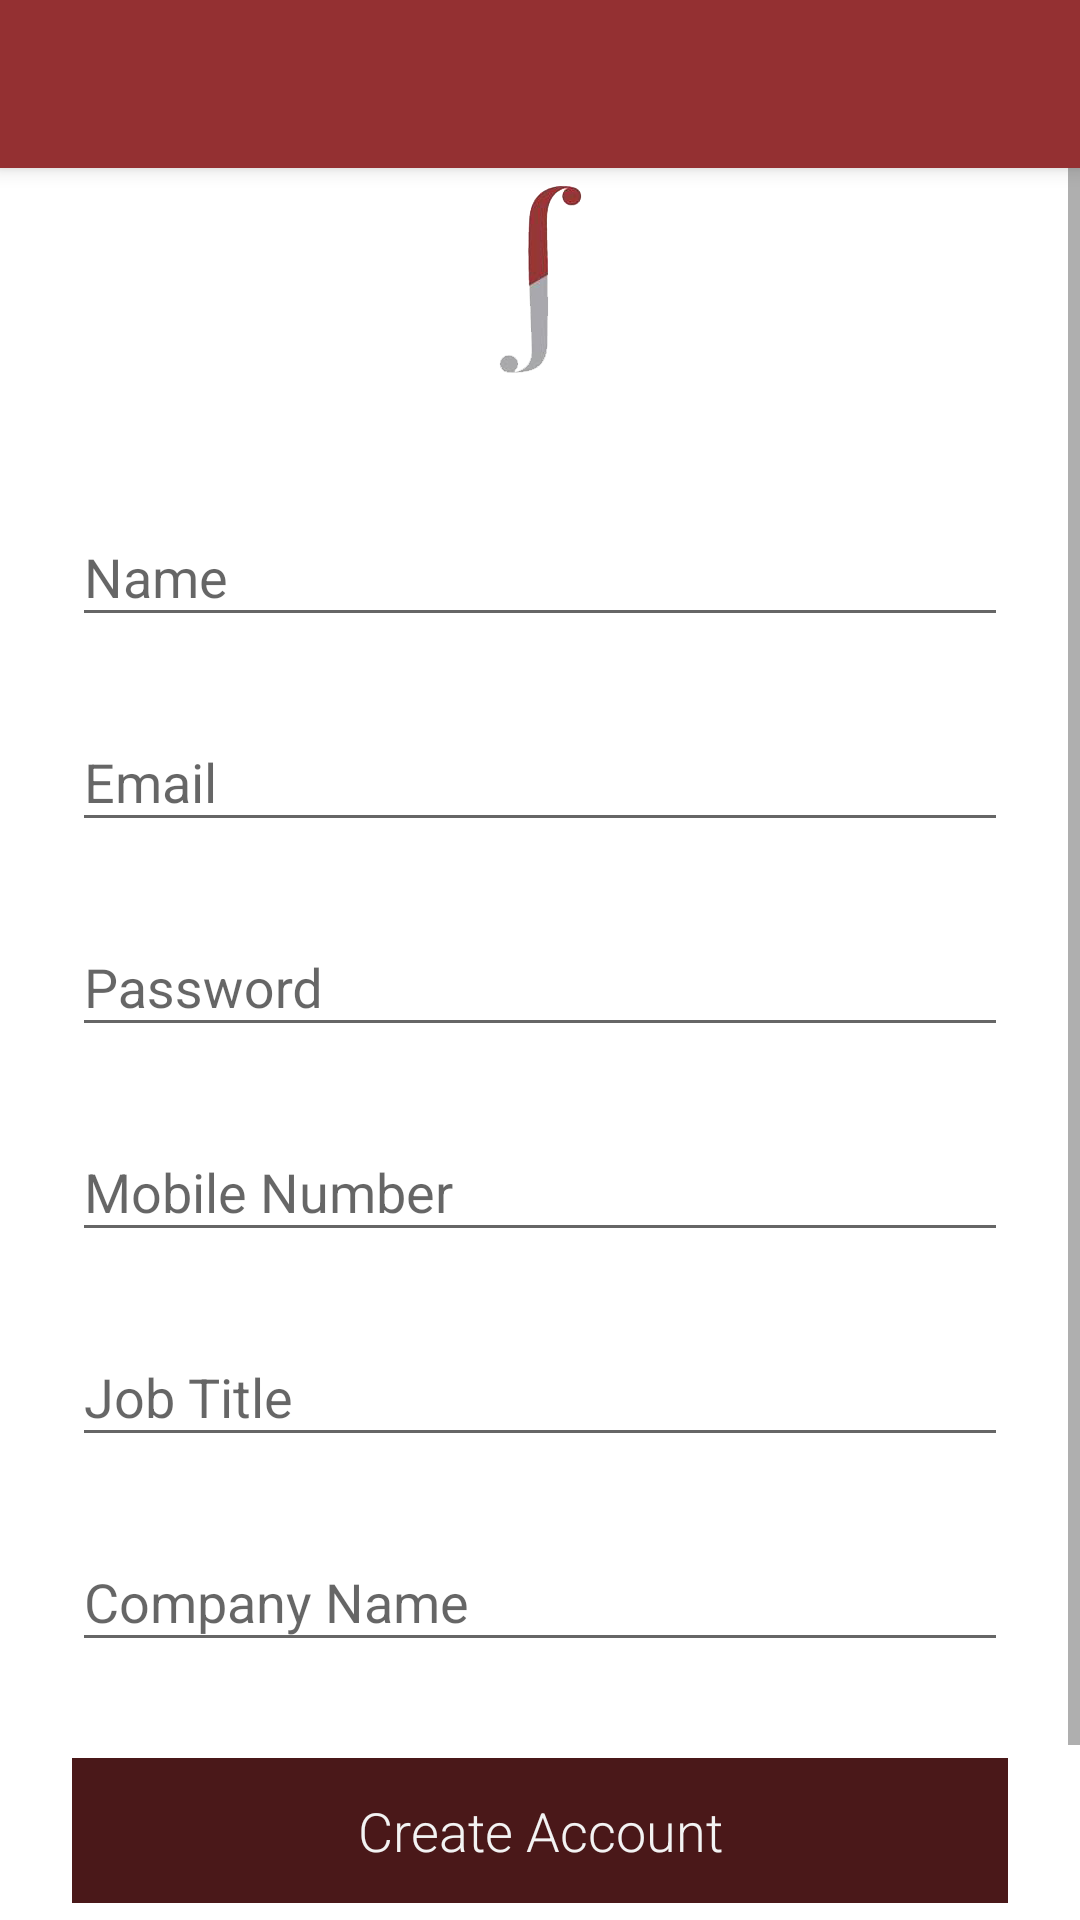

Here is an Android app screen rendered from its layout file. Give the layout XML and the strings, colors and styles it references.
<!-- AndroidManifest.xml: application theme AppTheme -->
<!-- res/layout/activity_register_visitor.xml -->
<?xml version="1.0" encoding="utf-8"?>
<android.support.design.widget.CoordinatorLayout xmlns:android="http://schemas.android.com/apk/res/android"
    xmlns:app="http://schemas.android.com/apk/res-auto"
    xmlns:tools="http://schemas.android.com/tools"
    android:layout_width="match_parent"
    android:layout_height="match_parent"
    android:fitsSystemWindows="true"
    tools:context="com.tatweer.moh.takamulpoc.Activities.RegisterVisitor">

    <android.support.design.widget.AppBarLayout
        android:layout_width="match_parent"
        android:layout_height="wrap_content"
        android:theme="@style/AppTheme.AppBarOverlay">

        <android.support.v7.widget.Toolbar
            android:id="@+id/toolbar"
            android:layout_width="match_parent"
            android:layout_height="?attr/actionBarSize"
            android:background="?attr/colorPrimary"
            app:popupTheme="@style/AppTheme.PopupOverlay" />

    </android.support.design.widget.AppBarLayout>

    <include layout="@layout/content_register_visitor" />

</android.support.design.widget.CoordinatorLayout>
<!-- res/layout/content_register_visitor.xml (included above) -->
<?xml version="1.0" encoding="utf-8"?>
<ScrollView
    xmlns:android="http://schemas.android.com/apk/res/android"
    android:layout_width="fill_parent"
    android:layout_height="fill_parent"
    android:fitsSystemWindows="true">

    <LinearLayout
        android:layout_width="match_parent"
        android:layout_height="wrap_content"
        android:orientation="vertical"
        android:paddingLeft="24dp"
        android:paddingRight="24dp"
        android:paddingTop="56dp">

        <ImageView android:layout_width="wrap_content"
            android:layout_height="72dp"
            android:layout_gravity="center_horizontal"
            android:layout_marginBottom="24dp"
            android:src="@drawable/app_logo_takamul" />

        
        <android.support.design.widget.TextInputLayout
            android:layout_width="match_parent"
            android:layout_height="wrap_content"
            android:layout_marginBottom="8dp"
            android:layout_marginTop="8dp">
            <EditText android:id="@+id/input_name"
                android:layout_width="match_parent"
                android:layout_height="wrap_content"
                android:hint="Name"
                android:inputType="textCapWords" />
        </android.support.design.widget.TextInputLayout>

        
        <android.support.design.widget.TextInputLayout
            android:layout_width="match_parent"
            android:layout_height="wrap_content"
            android:layout_marginBottom="8dp"
            android:layout_marginTop="8dp">
            <EditText android:id="@+id/input_email"
                android:layout_width="match_parent"
                android:layout_height="wrap_content"
                android:hint="Email"
                android:inputType="textEmailAddress" />
        </android.support.design.widget.TextInputLayout>

        
        <android.support.design.widget.TextInputLayout
            android:layout_width="match_parent"
            android:layout_height="wrap_content"
            android:layout_marginBottom="8dp"
            android:layout_marginTop="8dp">
            <EditText android:id="@+id/input_password"
                android:layout_width="match_parent"
                android:layout_height="wrap_content"
                android:hint="Password"
                android:inputType="textPassword"/>
        </android.support.design.widget.TextInputLayout>

        
        <android.support.design.widget.TextInputLayout
            android:layout_width="match_parent"
            android:layout_height="wrap_content"
            android:layout_marginBottom="8dp"
            android:layout_marginTop="8dp">
            <EditText android:id="@+id/input_mobile"
                android:layout_width="match_parent"
                android:layout_height="wrap_content"
                android:hint="Mobile Number"
                android:inputType="phone"/>
        </android.support.design.widget.TextInputLayout>


        
        <android.support.design.widget.TextInputLayout
            android:layout_width="match_parent"
            android:layout_height="wrap_content"
            android:layout_marginBottom="8dp"
            android:layout_marginTop="8dp">
            <EditText android:id="@+id/jobTitle"
                android:layout_width="match_parent"
                android:layout_height="wrap_content"
                android:hint="Job Title"
                android:inputType="textCapWords"/>
        </android.support.design.widget.TextInputLayout>


        
        <android.support.design.widget.TextInputLayout
            android:layout_width="match_parent"
            android:layout_height="wrap_content"
            android:layout_marginBottom="8dp"
            android:layout_marginTop="8dp">
            <EditText android:id="@+id/company"
                android:layout_width="match_parent"
                android:layout_height="wrap_content"
                android:hint="Company Name"
                android:inputType="textCapWords"/>
        </android.support.design.widget.TextInputLayout>

        
        <android.support.v7.widget.AppCompatButton
            android:id="@+id/btn_signup"
            android:layout_width="fill_parent"
            android:layout_height="wrap_content"
            android:layout_marginBottom="24dp"
            android:layout_marginTop="24dp"
            android:padding="12dp"
            android:text="Create Account"/>

        <TextView android:id="@+id/link_login"
            android:layout_width="fill_parent"
            android:layout_height="wrap_content"
            android:layout_marginBottom="24dp"
            android:gravity="center"
            android:text="Already a member? Login"
            android:textSize="16dip"/>

    </LinearLayout>
</ScrollView>
<!-- resources referenced by this layout -->
<resources>
  <!-- drawable app_logo_takamul: png bitmap (drawable-xxhdpi, 9319 bytes) -->
  <style name="AppTheme.AppBarOverlay" parent="ThemeOverlay.AppCompat.Dark.ActionBar" />
  <style name="AppTheme.PopupOverlay" parent="ThemeOverlay.AppCompat.Light" />
  <style name="AppTheme" parent="Theme.AppCompat.Light.NoActionBar">
          <item name="colorPrimary">@color/colorPrimary</item>
          <item name="colorPrimaryDark">@color/colorPrimaryDark</item>
          <item name="colorAccent">@color/colorAccent</item>
          <item name="windowNoTitle">true</item>
          <item name="windowActionBar">false</item>
          <item name="android:textColorPrimary">@color/textColorPrimary</item>
          <item name="android:textColorSecondary">@color/textColorSecondary</item>
          
          <item name="android:windowBackground">@color/background</item>
          <item name="android:colorBackground">@color/background</item>
          <item name="android:textViewStyle">@style/RobotoTextViewStyle</item>
          <item name="android:buttonStyle">@style/RobotoButtonStyle</item>
          <item name="android:windowAnimationStyle">@null</item>
          <item name="alertDialogTheme">@style/AppCompatAlertDialogStyle</item>
      </style>
  <color name="colorPrimary">#943032</color>
  <color name="colorPrimaryDark">#4A1819</color>
  <color name="colorAccent">#606060</color>
  <color name="textColorPrimary">#222222</color>
  <color name="textColorSecondary">#666666</color>
  <color name="background">#FFFFFF</color>
  <style name="RobotoTextViewStyle" parent="android:Widget.TextView">
          <item name="android:fontFamily">sans-serif-light</item>
          <item name="android:background">#0000</item>
          <item name="android:textColor">@color/textColorPrimary</item>
      </style>
  <style name="RobotoButtonStyle" parent="android:Widget.Holo.Button">
          <item name="android:fontFamily">sans-serif-light</item>
          <item name="android:background">@color/colorPrimaryDark</item>
      </style>
  <style name="AppCompatAlertDialogStyle" parent="Theme.AppCompat.Light.Dialog.Alert">
          <item name="colorAccent">@color/colorAccent</item>
          <item name="android:textColorPrimary">@color/textColorPrimary</item>
          <item name="android:background">@color/edit_background</item>
          <item name="android:windowBackground">@color/edit_background</item>
          <item name="android:colorBackground">@color/edit_background</item>
  
      </style>
  <color name="edit_background">#ffffff</color>
</resources>
